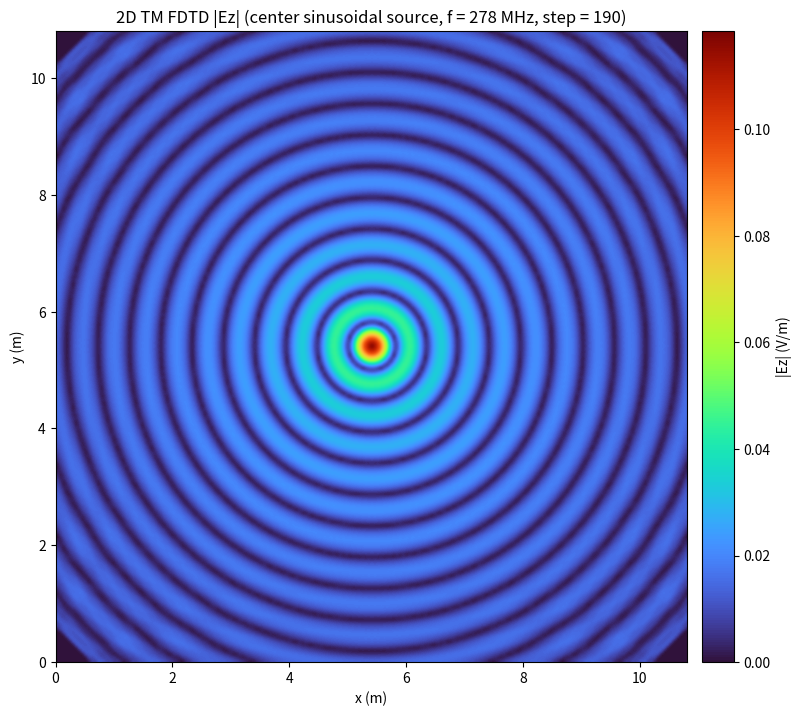

Here is the Python script that generated this plot:
#!/usr/bin/env python3
import numpy as np
import matplotlib
matplotlib.use("Agg")
import matplotlib.pyplot as plt


def run_fdtd_2d_tm():
    # Physical constants
    c0 = 299792458.0
    mu0 = 4.0e-7 * np.pi
    eps0 = 1.0 / (mu0 * c0 * c0)

    # Grid and time settings
    nx, ny = 201, 201
    dx = dy = 0.054
    dt = dx / (c0 * np.sqrt(2.0))
    nsteps = 190

    # Source
    f0 = 278.0e6
    w0 = 2.0 * np.pi * f0
    src_i = nx // 2
    src_j = ny // 2

    # Fields (TMz: non-zero Hx, Hy, Ez)
    ez = np.zeros((nx, ny), dtype=np.float64)
    hx = np.zeros((nx, ny - 1), dtype=np.float64)
    hy = np.zeros((nx - 1, ny), dtype=np.float64)

    # First-order Mur ABC coefficient
    mur_x = (c0 * dt - dx) / (c0 * dt + dx)
    mur_y = (c0 * dt - dy) / (c0 * dt + dy)

    for n in range(nsteps):
        ez_prev = ez.copy()

        # Update Hx, Hy from Ez
        hx -= (dt / (mu0 * dy)) * (ez[:, 1:] - ez[:, :-1])
        hy += (dt / (mu0 * dx)) * (ez[1:, :] - ez[:-1, :])

        # Update Ez interior from Hx, Hy
        curl_h = (hy[1:, 1:-1] - hy[:-1, 1:-1]) / dx - (hx[1:-1, 1:] - hx[1:-1, :-1]) / dy
        ez[1:-1, 1:-1] += (dt / eps0) * curl_h

        # Add center sinusoidal source to Ez
        t = (n + 1) * dt
        ez[src_i, src_j] += np.sin(w0 * t)

        # Mur ABC on four edges
        ez[0, 1:-1] = ez_prev[1, 1:-1] + mur_x * (ez[1, 1:-1] - ez_prev[0, 1:-1])
        ez[-1, 1:-1] = ez_prev[-2, 1:-1] + mur_x * (ez[-2, 1:-1] - ez_prev[-1, 1:-1])
        ez[1:-1, 0] = ez_prev[1:-1, 1] + mur_y * (ez[1:-1, 1] - ez_prev[1:-1, 0])
        ez[1:-1, -1] = ez_prev[1:-1, -2] + mur_y * (ez[1:-1, -2] - ez_prev[1:-1, -1])

        # Corner treatment
        ez[0, 0] = 0.5 * (ez[1, 0] + ez[0, 1])
        ez[0, -1] = 0.5 * (ez[1, -1] + ez[0, -2])
        ez[-1, 0] = 0.5 * (ez[-2, 0] + ez[-1, 1])
        ez[-1, -1] = 0.5 * (ez[-2, -1] + ez[-1, -2])

    # Coordinate arrays for plotting
    x = np.arange(nx) * dx
    y = np.arange(ny) * dy

    # Plot a single, recognizable 2D |Ez| field map
    plt.figure(figsize=(8.5, 7.2), dpi=160)
    img = plt.imshow(
        np.abs(ez).T,
        origin="lower",
        extent=[x[0], x[-1], y[0], y[-1]],
        cmap="turbo",
        interpolation="bicubic",
        aspect="equal",
    )
    plt.xlabel("x (m)")
    plt.ylabel("y (m)")
    plt.title(f"2D TM FDTD |Ez| (center sinusoidal source, f = 278 MHz, step = {nsteps})")
    cbar = plt.colorbar(img, pad=0.02)
    cbar.set_label("|Ez| (V/m)")
    plt.tight_layout()
    plt.savefig("fdtd_2d_tm_cylindrical_wave.png", dpi=220)
    plt.close()


if __name__ == "__main__":
    run_fdtd_2d_tm()
